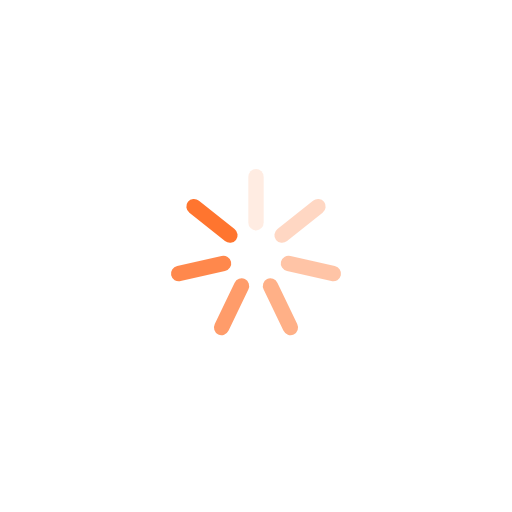
t = 0.00 s
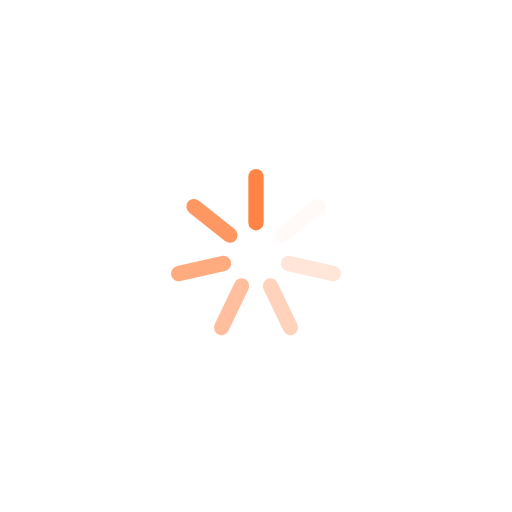
t = 0.51 s
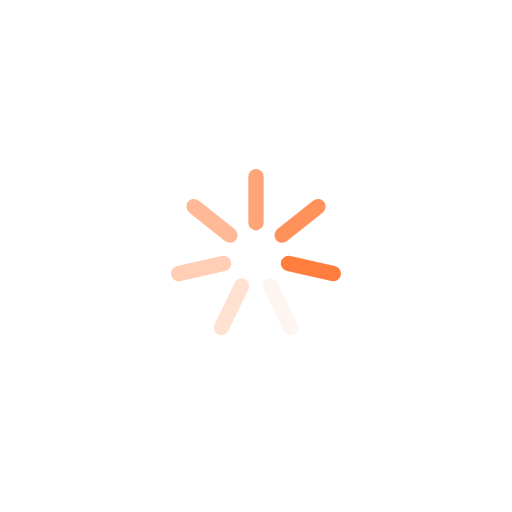
t = 1.02 s
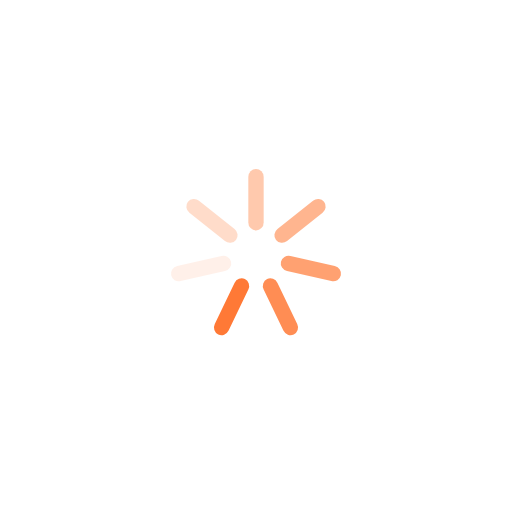
t = 1.53 s

The animated SVG that drew these frames (rendered in a browser with its animation timeline set to each time). Animation: 7 SMIL elements (animate=7); one cycle of 2.04 s, repeats indefinitely.

<?xml version="1.0" encoding="utf-8"?>
<svg xmlns="http://www.w3.org/2000/svg" xmlns:xlink="http://www.w3.org/1999/xlink" style="margin: auto; background: none; display: block; shape-rendering: auto;" width="194px" height="194px" viewBox="0 0 100 100" preserveAspectRatio="xMidYMid">
<g transform="rotate(0 50 50)">
  <rect x="48.5" y="33" rx="1.5" ry="1.56" width="3" height="12" fill="#ff752f">
    <animate attributeName="opacity" values="1;0" keyTimes="0;1" dur="2.0408163265306123s" begin="-1.7492711370262393s" repeatCount="indefinite"></animate>
  </rect>
</g><g transform="rotate(51.42857142857143 50 50)">
  <rect x="48.5" y="33" rx="1.5" ry="1.56" width="3" height="12" fill="#ff752f">
    <animate attributeName="opacity" values="1;0" keyTimes="0;1" dur="2.0408163265306123s" begin="-1.457725947521866s" repeatCount="indefinite"></animate>
  </rect>
</g><g transform="rotate(102.85714285714286 50 50)">
  <rect x="48.5" y="33" rx="1.5" ry="1.56" width="3" height="12" fill="#ff752f">
    <animate attributeName="opacity" values="1;0" keyTimes="0;1" dur="2.0408163265306123s" begin="-1.1661807580174928s" repeatCount="indefinite"></animate>
  </rect>
</g><g transform="rotate(154.28571428571428 50 50)">
  <rect x="48.5" y="33" rx="1.5" ry="1.56" width="3" height="12" fill="#ff752f">
    <animate attributeName="opacity" values="1;0" keyTimes="0;1" dur="2.0408163265306123s" begin="-0.8746355685131196s" repeatCount="indefinite"></animate>
  </rect>
</g><g transform="rotate(205.71428571428572 50 50)">
  <rect x="48.5" y="33" rx="1.5" ry="1.56" width="3" height="12" fill="#ff752f">
    <animate attributeName="opacity" values="1;0" keyTimes="0;1" dur="2.0408163265306123s" begin="-0.5830903790087464s" repeatCount="indefinite"></animate>
  </rect>
</g><g transform="rotate(257.14285714285717 50 50)">
  <rect x="48.5" y="33" rx="1.5" ry="1.56" width="3" height="12" fill="#ff752f">
    <animate attributeName="opacity" values="1;0" keyTimes="0;1" dur="2.0408163265306123s" begin="-0.2915451895043732s" repeatCount="indefinite"></animate>
  </rect>
</g><g transform="rotate(308.57142857142856 50 50)">
  <rect x="48.5" y="33" rx="1.5" ry="1.56" width="3" height="12" fill="#ff752f">
    <animate attributeName="opacity" values="1;0" keyTimes="0;1" dur="2.0408163265306123s" begin="0s" repeatCount="indefinite"></animate>
  </rect>
</g>
<!-- [ldio] generated by https://loading.io/ --></svg>
